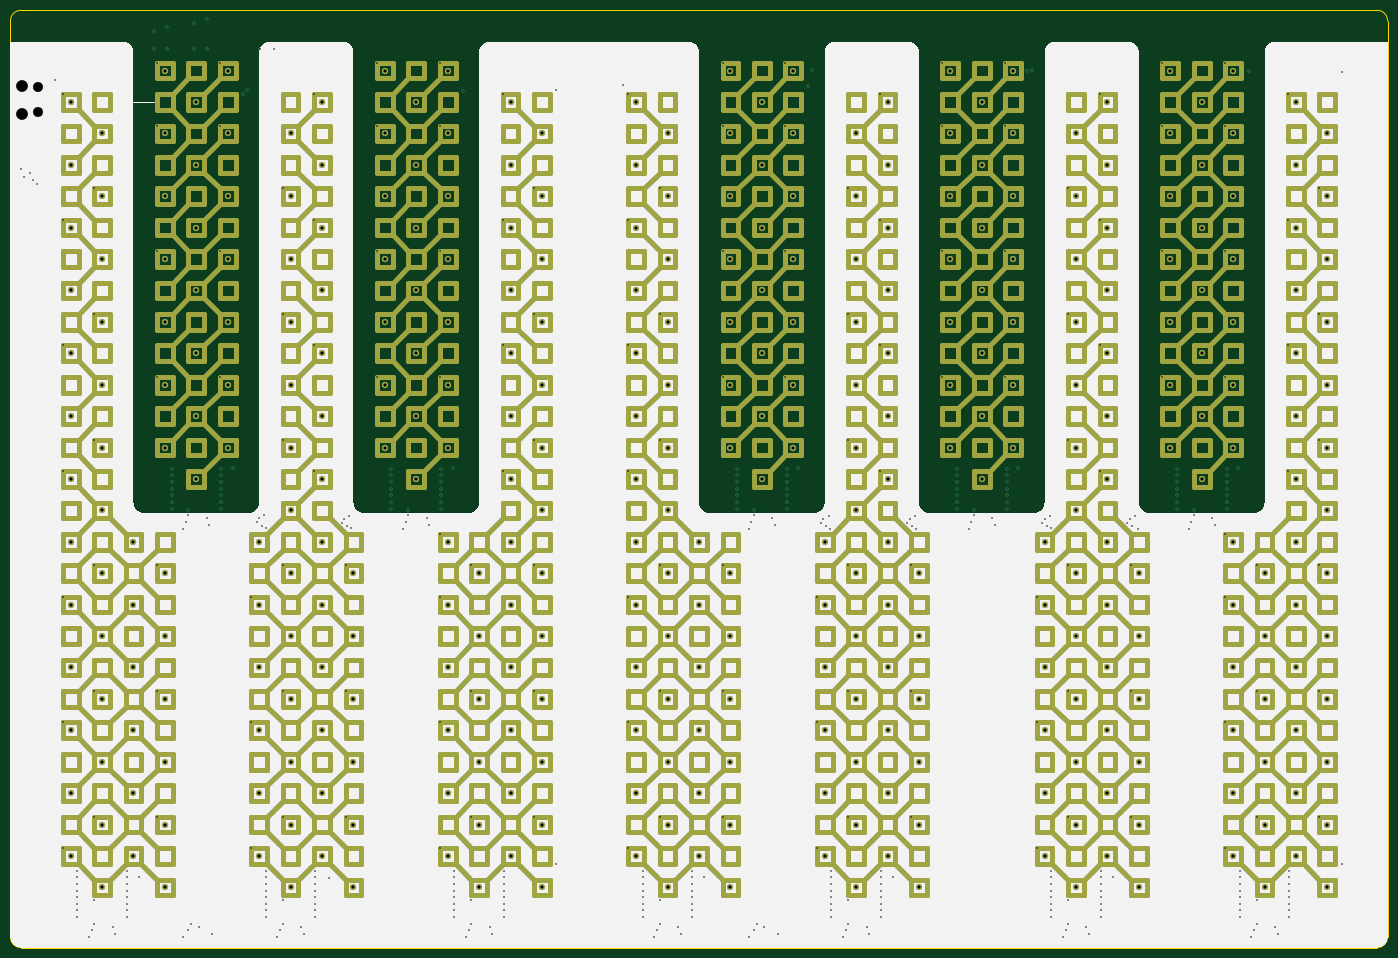
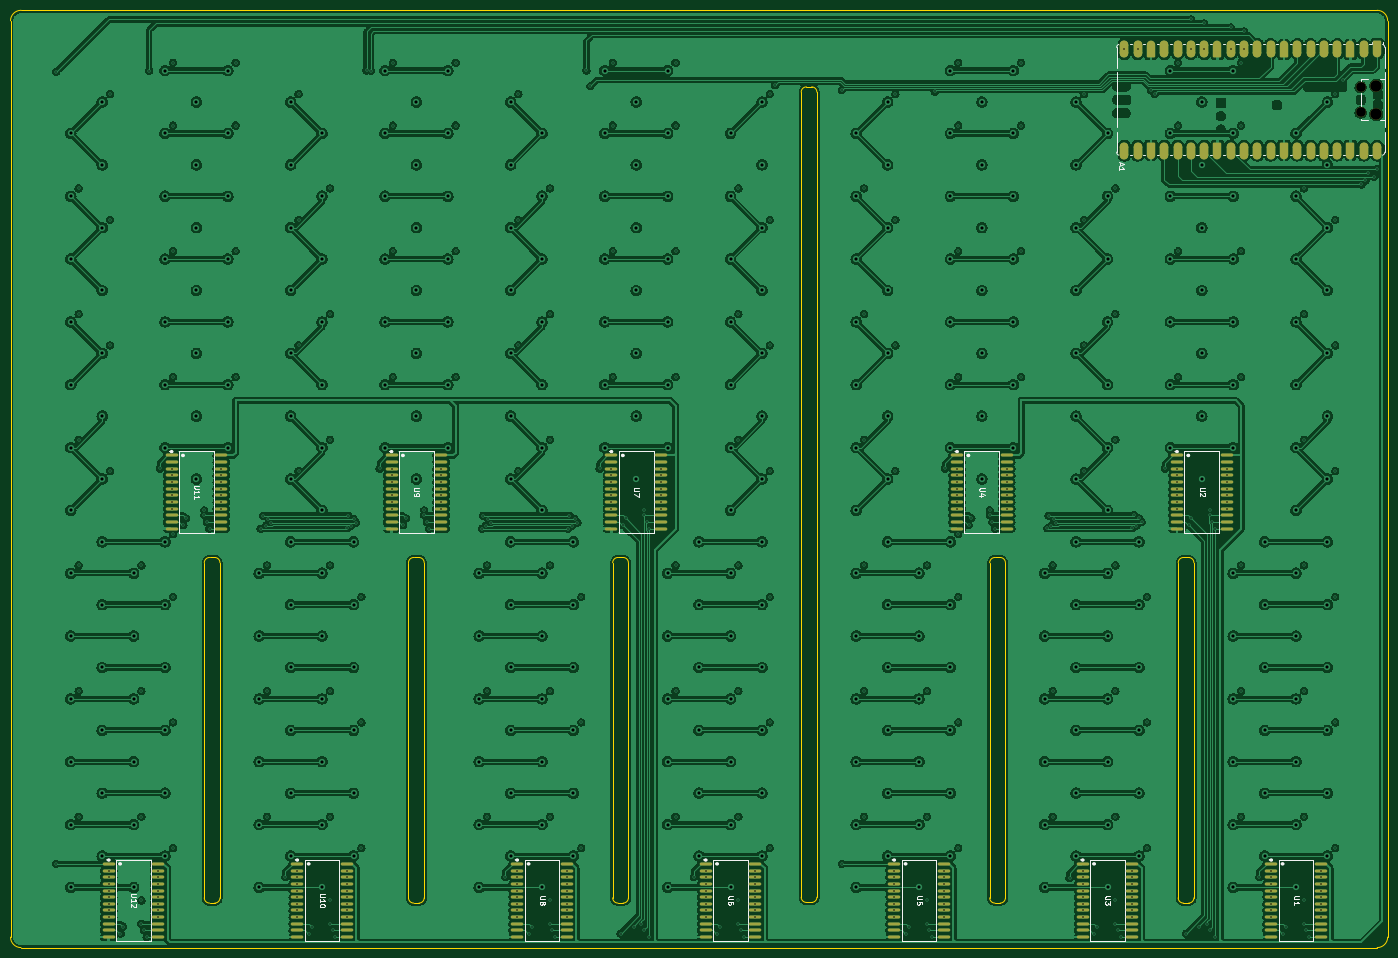
Circuit board: 13 layer files. Board 263.0 x 179.0 mm.
- bottom_copper: piano-B_Cu.gbr (1076588 bytes)
- bottom_mask: piano-B_Mask.gbr (11543 bytes)
- paste: piano-B_Paste.gbr (9130 bytes)
- bottom_silk: piano-B_Silkscreen.gbr (37902 bytes)
- outline: piano-Edge_Cuts.gbr (3138 bytes)
- top_copper: piano-F_Cu.gbr (192960 bytes)
- top_mask: piano-F_Mask.gbr (165931 bytes)
- paste: piano-F_Paste.gbr (4607 bytes)
- top_silk: piano-F_Silkscreen.gbr (167819 bytes)
- inner_copper: piano-In1_Cu.gbr (1078496 bytes)
- inner_copper: piano-In2_Cu.gbr (81967 bytes)
- drill: piano-NPTH.drl (452 bytes)
- drill: piano-PTH.drl (12569 bytes)

=== bottom_copper: piano-B_Cu.gbr (1076588 bytes, source omitted) ===
=== bottom_mask: piano-B_Mask.gbr (11543 bytes, source omitted) ===
=== paste: piano-B_Paste.gbr (9130 bytes, source omitted) ===
=== bottom_silk: piano-B_Silkscreen.gbr (37902 bytes, source omitted) ===
=== outline: piano-Edge_Cuts.gbr ===
%TF.GenerationSoftware,KiCad,Pcbnew,10.0.6*%
%TF.CreationDate,2026-10-25T22:33:01+00:00*%
%TF.ProjectId,piano,7069616e-6f2e-46b6-9963-61645f706362,rev?*%
%TF.SameCoordinates,Original*%
%TF.FileFunction,Profile,NP*%
%FSLAX46Y46*%
G04 Gerber Fmt 4.6, Leading zero omitted, Abs format (unit mm)*
G04 Created by KiCad (PCBNEW 10.0.6) date 2026-10-25 22:33:01*
%MOMM*%
%LPD*%
G01*
G04 APERTURE LIST*
%TA.AperFunction,Profile*%
%ADD10C,0.050000*%
%TD*%
G04 APERTURE END LIST*
D10*
X311000000Y-50000000D02*
G75*
G02*
X313000000Y-52000000I0J-2000000D01*
G01*
X50000000Y-52000000D02*
G75*
G02*
X52000000Y-50000000I2000000J0D01*
G01*
X313000000Y-227000000D02*
G75*
G02*
X311000000Y-229000000I-2000000J0D01*
G01*
X52000000Y-229000000D02*
G75*
G02*
X50000000Y-227000000I0J2000000D01*
G01*
X313000000Y-52000000D02*
X313000000Y-227000000D01*
X52000000Y-50000000D02*
X311000000Y-50000000D01*
X50000000Y-227000000D02*
X50000000Y-52000000D01*
X311000000Y-229000000D02*
X52000000Y-229000000D01*
X234000000Y-155500000D02*
X234000000Y-155500000D01*
G75*
G02*
X235000000Y-154500000I1000000J0D01*
G01*
X236000000Y-154500000D01*
G75*
G02*
X237000000Y-155500000I0J-1000000D01*
G01*
X237000000Y-219500000D01*
G75*
G02*
X236000000Y-220500000I-1000000J0D01*
G01*
X235000000Y-220500000D01*
G75*
G02*
X234000000Y-219500000I0J1000000D01*
G01*
X234000000Y-155500000D01*
X159000000Y-65625000D02*
X159000000Y-65625000D01*
G75*
G02*
X160000000Y-64625000I1000000J0D01*
G01*
X161000000Y-64625000D01*
G75*
G02*
X162000000Y-65625000I0J-1000000D01*
G01*
X162000000Y-219375000D01*
G75*
G02*
X161000000Y-220375000I-1000000J0D01*
G01*
X160000000Y-220375000D01*
G75*
G02*
X159000000Y-219375000I0J1000000D01*
G01*
X159000000Y-65625000D01*
X123000000Y-155500000D02*
X123000000Y-155500000D01*
G75*
G02*
X124000000Y-154500000I1000000J0D01*
G01*
X125000000Y-154500000D01*
G75*
G02*
X126000000Y-155500000I0J-1000000D01*
G01*
X126000000Y-219500000D01*
G75*
G02*
X125000000Y-220500000I-1000000J0D01*
G01*
X124000000Y-220500000D01*
G75*
G02*
X123000000Y-219500000I0J1000000D01*
G01*
X123000000Y-155500000D01*
X87000000Y-155500000D02*
X87000000Y-155500000D01*
G75*
G02*
X88000000Y-154500000I1000000J0D01*
G01*
X89000000Y-154500000D01*
G75*
G02*
X90000000Y-155500000I0J-1000000D01*
G01*
X90000000Y-219500000D01*
G75*
G02*
X89000000Y-220500000I-1000000J0D01*
G01*
X88000000Y-220500000D01*
G75*
G02*
X87000000Y-219500000I0J1000000D01*
G01*
X87000000Y-155500000D01*
X195000000Y-155500000D02*
X195000000Y-155500000D01*
G75*
G02*
X196000000Y-154500000I1000000J0D01*
G01*
X197000000Y-154500000D01*
G75*
G02*
X198000000Y-155500000I0J-1000000D01*
G01*
X198000000Y-219500000D01*
G75*
G02*
X197000000Y-220500000I-1000000J0D01*
G01*
X196000000Y-220500000D01*
G75*
G02*
X195000000Y-219500000I0J1000000D01*
G01*
X195000000Y-155500000D01*
X273000000Y-155500000D02*
X273000000Y-155500000D01*
G75*
G02*
X274000000Y-154500000I1000000J0D01*
G01*
X275000000Y-154500000D01*
G75*
G02*
X276000000Y-155500000I0J-1000000D01*
G01*
X276000000Y-219500000D01*
G75*
G02*
X275000000Y-220500000I-1000000J0D01*
G01*
X274000000Y-220500000D01*
G75*
G02*
X273000000Y-219500000I0J1000000D01*
G01*
X273000000Y-155500000D01*
M02*

=== top_copper: piano-F_Cu.gbr (192960 bytes, source omitted) ===
=== top_mask: piano-F_Mask.gbr (165931 bytes, source omitted) ===
=== paste: piano-F_Paste.gbr ===
%TF.GenerationSoftware,KiCad,Pcbnew,10.0.6*%
%TF.CreationDate,2026-10-25T22:33:00+00:00*%
%TF.ProjectId,piano,7069616e-6f2e-46b6-9963-61645f706362,rev?*%
%TF.SameCoordinates,Original*%
%TF.FileFunction,Paste,Top*%
%TF.FilePolarity,Positive*%
%FSLAX46Y46*%
G04 Gerber Fmt 4.6, Leading zero omitted, Abs format (unit mm)*
G04 Created by KiCad (PCBNEW 10.0.6) date 2026-10-25 22:33:00*
%MOMM*%
%LPD*%
G01*
G04 APERTURE LIST*
%ADD10C,0.600000*%
G04 APERTURE END LIST*
D10*
%TO.C,J2*%
X90000000Y-120000000D03*
X78000000Y-120000000D03*
X90000000Y-96000000D03*
X78000000Y-96000000D03*
X90000000Y-72000000D03*
X78000000Y-72000000D03*
X90000000Y-60000000D03*
X78000000Y-60000000D03*
%TD*%
%TO.C,J4*%
X132000000Y-120000000D03*
X120000000Y-120000000D03*
X132000000Y-96000000D03*
X120000000Y-96000000D03*
X132000000Y-72000000D03*
X120000000Y-72000000D03*
X132000000Y-60000000D03*
X120000000Y-60000000D03*
%TD*%
%TO.C,J8*%
X198000000Y-120000000D03*
X186000000Y-120000000D03*
X198000000Y-96000000D03*
X186000000Y-96000000D03*
X198000000Y-72000000D03*
X186000000Y-72000000D03*
X198000000Y-60000000D03*
X186000000Y-60000000D03*
%TD*%
%TO.C,J10*%
X240000000Y-120000000D03*
X228000000Y-120000000D03*
X240000000Y-96000000D03*
X228000000Y-96000000D03*
X240000000Y-72000000D03*
X228000000Y-72000000D03*
X240000000Y-60000000D03*
X228000000Y-60000000D03*
%TD*%
%TO.C,J12*%
X282000000Y-120000000D03*
X270000000Y-120000000D03*
X282000000Y-96000000D03*
X270000000Y-96000000D03*
X282000000Y-72000000D03*
X270000000Y-72000000D03*
X282000000Y-60000000D03*
X270000000Y-60000000D03*
%TD*%
%TO.C,J1*%
X78000000Y-204000000D03*
X78000000Y-180000000D03*
X78000000Y-156000000D03*
X66000000Y-204000000D03*
X66000000Y-180000000D03*
X66000000Y-156000000D03*
X66000000Y-132000000D03*
X66000000Y-108000000D03*
X66000000Y-84000000D03*
X60000000Y-210000000D03*
X60000000Y-186000000D03*
X60000000Y-162000000D03*
X60000000Y-138000000D03*
X60000000Y-114000000D03*
X60000000Y-90000000D03*
X60000000Y-66000000D03*
%TD*%
%TO.C,J5*%
X132000000Y-210000000D03*
X150000000Y-204000000D03*
X138000000Y-204000000D03*
X132000000Y-186000000D03*
X150000000Y-180000000D03*
X138000000Y-180000000D03*
X132000000Y-162000000D03*
X150000000Y-156000000D03*
X138000000Y-156000000D03*
X132000000Y-150000000D03*
X144000000Y-138000000D03*
X150000000Y-132000000D03*
X144000000Y-114000000D03*
X150000000Y-108000000D03*
X144000000Y-90000000D03*
X150000000Y-84000000D03*
X144000000Y-66000000D03*
%TD*%
%TO.C,J7*%
X204000000Y-210000000D03*
X222000000Y-204000000D03*
X210000000Y-204000000D03*
X204000000Y-186000000D03*
X222000000Y-180000000D03*
X210000000Y-180000000D03*
X204000000Y-162000000D03*
X222000000Y-156000000D03*
X210000000Y-156000000D03*
X216000000Y-138000000D03*
X210000000Y-132000000D03*
X216000000Y-114000000D03*
X210000000Y-108000000D03*
X216000000Y-90000000D03*
X210000000Y-84000000D03*
X216000000Y-66000000D03*
%TD*%
%TO.C,J9*%
X246000000Y-210000000D03*
X264000000Y-204000000D03*
X252000000Y-204000000D03*
X246000000Y-186000000D03*
X264000000Y-180000000D03*
X252000000Y-180000000D03*
X246000000Y-162000000D03*
X264000000Y-156000000D03*
X252000000Y-156000000D03*
X258000000Y-138000000D03*
X252000000Y-132000000D03*
X258000000Y-114000000D03*
X252000000Y-108000000D03*
X258000000Y-90000000D03*
X252000000Y-84000000D03*
X258000000Y-66000000D03*
%TD*%
%TO.C,J11*%
X282000000Y-210000000D03*
X300000000Y-204000000D03*
X288000000Y-204000000D03*
X282000000Y-186000000D03*
X300000000Y-180000000D03*
X288000000Y-180000000D03*
X282000000Y-162000000D03*
X300000000Y-156000000D03*
X288000000Y-156000000D03*
X282000000Y-150000000D03*
X294000000Y-138000000D03*
X300000000Y-132000000D03*
X294000000Y-114000000D03*
X300000000Y-108000000D03*
X294000000Y-90000000D03*
X300000000Y-84000000D03*
X294000000Y-66000000D03*
%TD*%
%TO.C,J6*%
X186000000Y-204000000D03*
X186000000Y-180000000D03*
X186000000Y-156000000D03*
X174000000Y-204000000D03*
X174000000Y-180000000D03*
X174000000Y-156000000D03*
X174000000Y-132000000D03*
X174000000Y-108000000D03*
X174000000Y-84000000D03*
X168000000Y-210000000D03*
X168000000Y-186000000D03*
X168000000Y-162000000D03*
X168000000Y-138000000D03*
X168000000Y-114000000D03*
X168000000Y-90000000D03*
X168000000Y-66000000D03*
%TD*%
%TO.C,J3*%
X96000000Y-210000000D03*
X114000000Y-204000000D03*
X102000000Y-204000000D03*
X96000000Y-186000000D03*
X114000000Y-180000000D03*
X102000000Y-180000000D03*
X96000000Y-162000000D03*
X114000000Y-156000000D03*
X102000000Y-156000000D03*
X108000000Y-138000000D03*
X102000000Y-132000000D03*
X108000000Y-114000000D03*
X102000000Y-108000000D03*
X108000000Y-90000000D03*
X102000000Y-84000000D03*
X108000000Y-66000000D03*
%TD*%
M02*

=== top_silk: piano-F_Silkscreen.gbr (167819 bytes, source omitted) ===
=== inner_copper: piano-In1_Cu.gbr (1078496 bytes, source omitted) ===
=== inner_copper: piano-In2_Cu.gbr (81967 bytes, source omitted) ===
=== drill: piano-NPTH.drl ===
M48
; DRILL file KiCad 10.0.6 date 2026-10-25T22:32:54
; FORMAT={-:-/ absolute / metric / decimal}
; #@! TF.CreationDate,2026-10-25T22:32:54+00:00
; #@! TF.GenerationSoftware,Kicad,Pcbnew,10.0.6
; #@! TF.FileFunction,NonPlated,1,4,NPTH
FMAT,2
METRIC
; #@! TA.AperFunction,NonPlated,NPTH,ComponentDrill
T1C1.850
; #@! TA.AperFunction,NonPlated,NPTH,ComponentDrill
T2C2.200
%
G90
G05
T1
X55.18Y-64.665
X55.18Y-69.515
T2
X52.15Y-64.365
X52.15Y-69.815
M30

=== drill: piano-PTH.drl (12569 bytes, source omitted) ===
